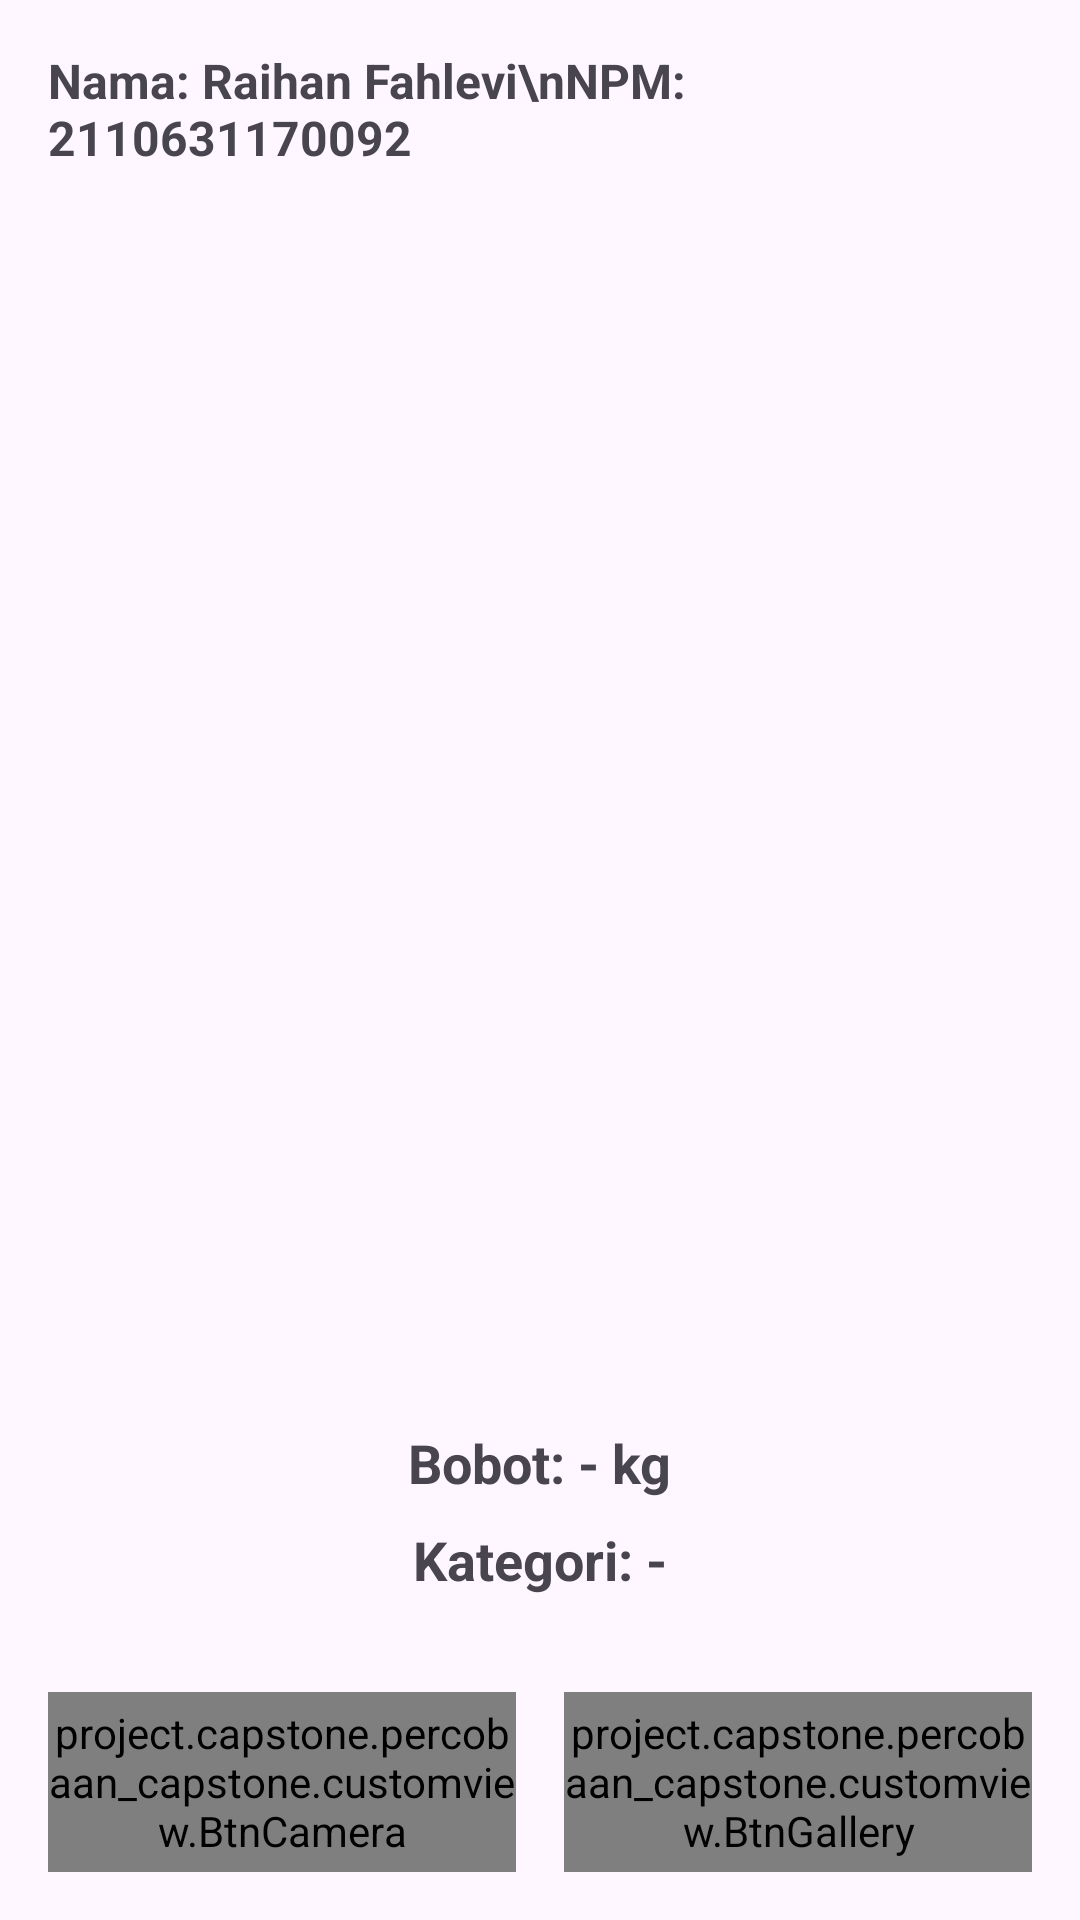

This screen was rendered from an Android layout file. Write that file and the resources it references.
<!-- AndroidManifest.xml: application theme Theme.Percobaan_capstone -->
<!-- res/layout/activity_face_detect.xml -->
<?xml version="1.0" encoding="utf-8"?>
<androidx.constraintlayout.widget.ConstraintLayout
    xmlns:android="http://schemas.android.com/apk/res/android"
    xmlns:app="http://schemas.android.com/apk/res-auto"
    xmlns:tools="http://schemas.android.com/tools"
    android:layout_width="match_parent"
    android:layout_height="match_parent"
    tools:context=".detection.CattleWeightActivity"
    android:padding="16dp">

    
    <TextView
        android:id="@+id/authorInfo"
        android:layout_width="wrap_content"
        android:layout_height="wrap_content"
        android:layout_marginBottom="16dp"
        android:text="Nama: Raihan Fahlevi\nNPM: 2110631170092"
        android:textSize="16sp"
        android:textStyle="bold"
        app:layout_constraintStart_toStartOf="parent"
        app:layout_constraintEnd_toEndOf="parent"
        app:layout_constraintTop_toTopOf="parent" />

    
    <ImageView
        android:id="@+id/imageView"
        android:layout_width="0dp"
        android:layout_height="0dp"
        android:layout_marginTop="16dp"
        android:scaleType="fitCenter"
        app:layout_constraintTop_toBottomOf="@id/authorInfo"
        app:layout_constraintStart_toStartOf="parent"
        app:layout_constraintEnd_toEndOf="parent"
        app:layout_constraintBottom_toTopOf="@id/result" />

    
    <TextView
        android:id="@+id/result"
        android:layout_width="wrap_content"
        android:layout_height="wrap_content"
        android:layout_marginTop="16dp"
        android:text="Bobot: - kg"
        android:textSize="18sp"
        android:textStyle="bold"
        app:layout_constraintStart_toStartOf="parent"
        app:layout_constraintEnd_toEndOf="parent"
        app:layout_constraintTop_toBottomOf="@id/imageView" />

    
    <TextView
        android:id="@+id/weightCategory"
        android:layout_width="wrap_content"
        android:layout_height="wrap_content"
        android:layout_marginTop="8dp"
        android:text="Kategori: -"
        android:textSize="18sp"
        android:textStyle="bold"
        app:layout_constraintStart_toStartOf="parent"
        app:layout_constraintEnd_toEndOf="parent"
        app:layout_constraintTop_toBottomOf="@id/result" />

    
    <LinearLayout
        android:layout_width="0dp"
        android:layout_height="wrap_content"
        android:orientation="horizontal"
        android:gravity="center"
        android:layout_marginTop="32dp"
        app:layout_constraintTop_toBottomOf="@id/weightCategory"
        app:layout_constraintStart_toStartOf="parent"
        app:layout_constraintEnd_toEndOf="parent"
        app:layout_constraintBottom_toBottomOf="parent">

        
        <project.capstone.percobaan_capstone.customview.BtnCamera
            android:id="@+id/buttonCamera"
            android:layout_width="0dp"
            android:layout_weight="1"
            android:layout_height="60dp"
            android:layout_marginEnd="8dp"
            android:text="Kamera"
            android:textSize="18sp"
            android:textStyle="bold" />

        
        <project.capstone.percobaan_capstone.customview.BtnGallery
            android:id="@+id/buttonGallery"
            android:layout_width="0dp"
            android:layout_weight="1"
            android:layout_height="60dp"
            android:layout_marginStart="8dp"
            android:text="Galeri"
            android:textSize="18sp"
            android:textStyle="bold" />
    </LinearLayout>

</androidx.constraintlayout.widget.ConstraintLayout>
<!-- resources referenced by this layout -->
<resources>
  <style name="Theme.Percobaan_capstone" parent="Base.Theme.Percobaan_capstone" />
  <style name="Base.Theme.Percobaan_capstone" parent="Theme.Material3.DayNight.NoActionBar">
          
          
      </style>
</resources>
